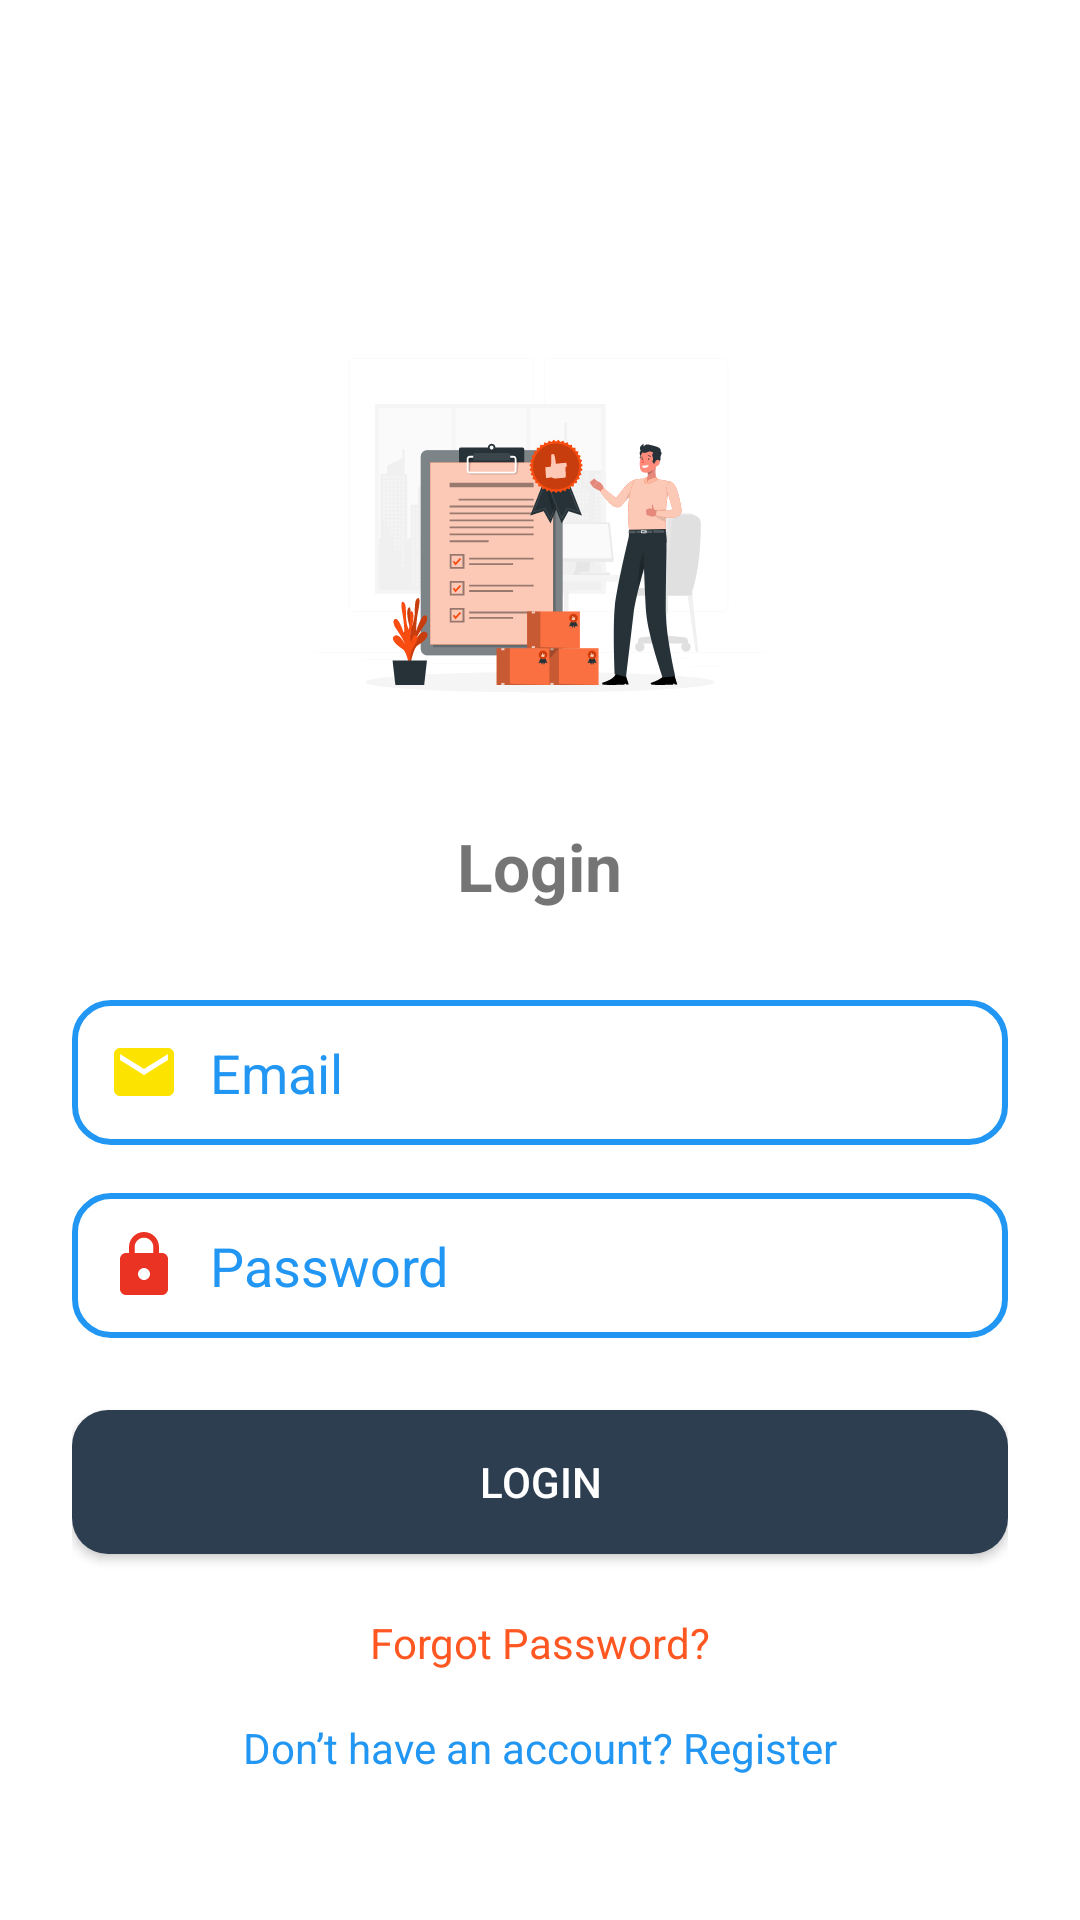

Here is an Android app screen rendered from its layout file. Give the layout XML and the strings, colors and styles it references.
<!-- AndroidManifest.xml: application theme Theme.StudentFeedbackApp -->
<!-- res/layout/activity_login.xml -->
<?xml version="1.0" encoding="utf-8"?>
<ScrollView xmlns:android="http://schemas.android.com/apk/res/android"
    android:layout_width="match_parent"
    android:layout_height="match_parent"
    android:paddingStart="24dp"
    android:paddingEnd="24dp"
    android:background="#FFFFFF">

    <LinearLayout
        android:layout_width="match_parent"
        android:layout_height="wrap_content"
        android:orientation="vertical"
        android:gravity="center_horizontal"
        android:paddingTop="100dp">


        
        <ImageView
            android:id="@+id/ivLoginIcon"
            android:layout_width="150dp"
            android:layout_height="150dp"
            android:src="@drawable/login"
            android:layout_gravity="center_horizontal"
            android:contentDescription="Login Icon"
            android:layout_marginBottom="24dp"/>


        
        <TextView
            android:layout_width="wrap_content"
            android:layout_height="wrap_content"
            android:text="Login"
            android:textSize="22sp"
            android:textStyle="bold"
            android:layout_marginBottom="30dp"/>

        
        <EditText
            android:id="@+id/etEmail"
            android:layout_width="match_parent"
            android:layout_height="wrap_content"
            android:hint="Email"
            android:inputType="textEmailAddress"
            android:background="@drawable/rounded_edittext"
            android:drawableStart="@drawable/email"
            android:drawablePadding="10dp"
            android:padding="12dp"
            android:textColorHint="#2196F3"
            android:layout_marginBottom="16dp"/>

        
        <EditText
            android:id="@+id/etPassword"
            android:layout_width="match_parent"
            android:layout_height="wrap_content"
            android:hint="Password"
            android:inputType="textPassword"
            android:background="@drawable/rounded_edittext"
            android:padding="12dp"
            android:drawableStart="@drawable/lock"
            android:drawablePadding="10dp"
            android:textColorHint="#2196F3"
            android:layout_marginBottom="24dp"/>

        
        <Button
            android:id="@+id/btnLogin"
            android:layout_width="match_parent"
            android:layout_height="wrap_content"
            android:text="Login"
            android:textColor="#FFFFFF"
            android:background="@drawable/rounded_button"
            android:padding="14dp"
            android:layout_marginBottom="20dp"/>

        
        <TextView android:id="@+id/tvForgotPassword"
            android:layout_width="wrap_content"
            android:layout_height="wrap_content"
            android:text="Forgot Password?"
            android:textColor="#FF5722"
            android:textSize="14sp"
            android:layout_marginBottom="16dp"
            android:clickable="true"
            android:focusable="true"/>


        
        <TextView android:id="@+id/tvRegister"
            android:layout_width="wrap_content"
            android:layout_height="wrap_content"
            android:text="Don’t have an account? Register"
            android:textColor="#2196F3"
            android:textSize="14sp"
            android:clickable="true"
            android:focusable="true"/>



    </LinearLayout>
</ScrollView>
<!-- resources referenced by this layout -->
<resources>
  <!-- drawable email (drawable) -->
  <vector xmlns:android="http://schemas.android.com/apk/res/android" android:height="24dp" android:tint="#FDE400" android:viewportHeight="24" android:viewportWidth="24" android:width="24dp">
  
      <path android:fillColor="@android:color/white" android:pathData="M20,4L4,4c-1.1,0 -1.99,0.9 -1.99,2L2,18c0,1.1 0.9,2 2,2h16c1.1,0 2,-0.9 2,-2L22,6c0,-1.1 -0.9,-2 -2,-2zM20,8l-8,5 -8,-5L4,6l8,5 8,-5v2z"/>
  
  </vector>
  <!-- drawable lock (drawable) -->
  <vector xmlns:android="http://schemas.android.com/apk/res/android"
      android:width="24dp"
      android:height="24dp"
      android:viewportWidth="24"
      android:viewportHeight="24">
      <path
          android:pathData="M18,8h-1L17,6c0,-2.76 -2.24,-5 -5,-5S7,3.24 7,6v2L6,8c-1.1,0 -2,0.9 -2,2v10c0,1.1 0.9,2 2,2h12c1.1,0 2,-0.9 2,-2L20,10c0,-1.1 -0.9,-2 -2,-2zM12,17c-1.1,0 -2,-0.9 -2,-2s0.9,-2 2,-2 2,0.9 2,2 -0.9,2 -2,2zM15.1,8L8.9,8L8.9,6c0,-1.71 1.39,-3.1 3.1,-3.1 1.71,0 3.1,1.39 3.1,3.1v2z"
          android:fillColor="#EA3323"/>
  </vector>
  <!-- drawable login: vector/xml drawable (drawable, 133123 chars, omitted) -->
  <!-- drawable rounded_button (drawable) -->
  <?xml version="1.0" encoding="utf-8"?>
  <selector xmlns:android="http://schemas.android.com/apk/res/android">
  
      
      <item android:state_pressed="true">
          <shape android:shape="rectangle">
              <solid android:color="#2C3E50"/> 
              <corners android:radius="12dp"/>
          </shape>
      </item>
  
      
      <item>
          <shape android:shape="rectangle">
              <solid android:color="#2C3E50"/> 
              <corners android:radius="12dp"/>
          </shape>
      </item>
  </selector>
  <!-- drawable rounded_edittext (drawable) -->
  <?xml version="1.0" encoding="utf-8"?>
  <shape xmlns:android="http://schemas.android.com/apk/res/android"
      android:shape="rectangle">
  
      
      <solid android:color="#FFFFFF" />
  
      
      <stroke
          android:width="2dp"
          android:color="#2196F3" />
  
      
      <corners android:radius="12dp" />
  
      
      <padding
          android:left="10dp"
          android:top="10dp"
          android:right="10dp"
          android:bottom="10dp" />
  </shape>
  <style name="Theme.StudentFeedbackApp" parent="Base.Theme.StudentFeedbackApp" />
  <style name="Base.Theme.StudentFeedbackApp" parent="Theme.AppCompat.DayNight.DarkActionBar">
  
          <item name="colorPrimary">@color/my_primary</item>
          
          
      </style>
  <color name="my_primary">#2C3E50</color>
</resources>
